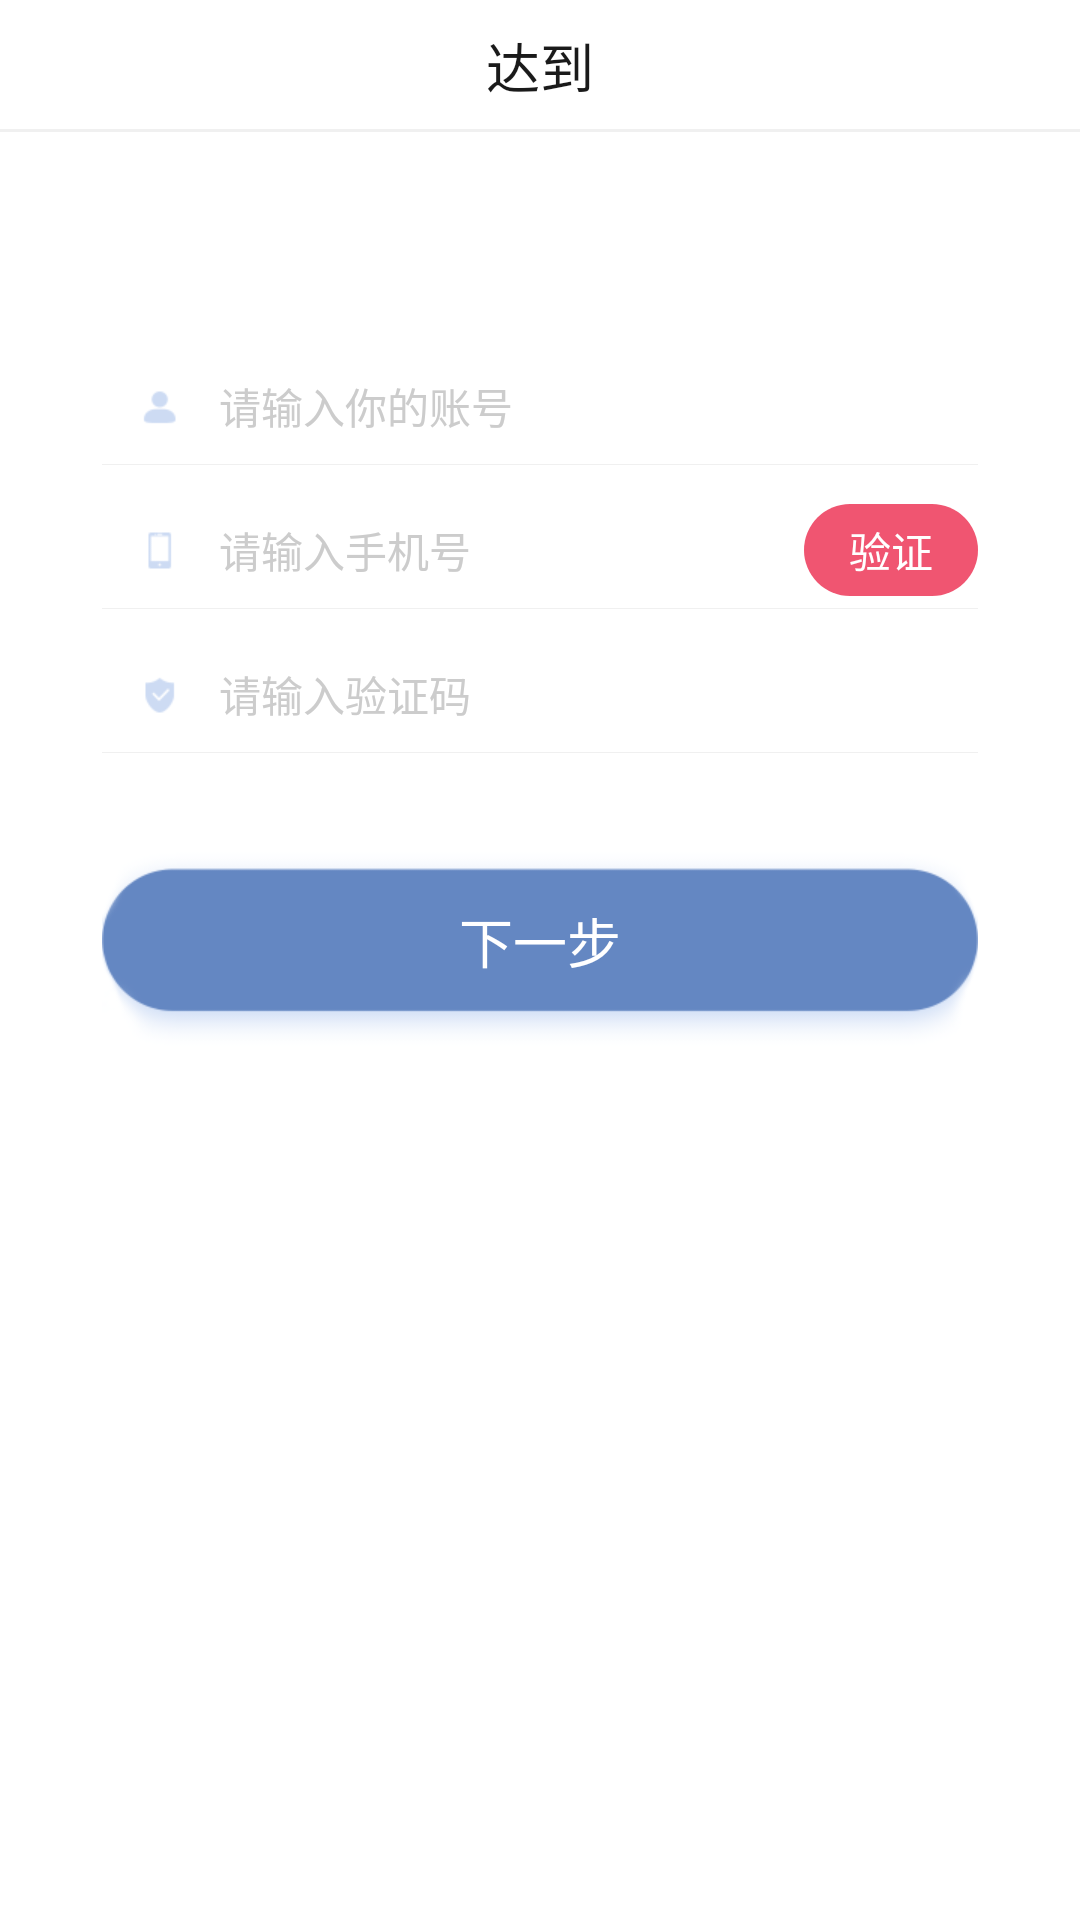

Write the Android layout XML for this screen, with the resource values it uses.
<!-- AndroidManifest.xml: application theme AppTheme -->
<!-- res/layout/act_forword01.xml -->
<?xml version="1.0" encoding="utf-8"?>
<LinearLayout xmlns:android="http://schemas.android.com/apk/res/android"
    android:layout_width="match_parent"
    android:layout_height="match_parent"
    android:background="@color/white"
    android:fitsSystemWindows="true"
    android:orientation="vertical">


    <include layout="@layout/header_layout01" />


    <LinearLayout
        android:layout_width="match_parent"
        android:layout_height="wrap_content"
        android:layout_marginTop="63dp"
        android:orientation="vertical">


        <RelativeLayout
            android:layout_width="match_parent"
            android:layout_height="39dp"
            android:layout_marginLeft="34dp"
            android:layout_marginRight="34dp"
            android:layout_marginTop="9dp">

            <ImageView
                android:id="@+id/accent"
                android:layout_width="19dp"
                android:layout_height="19dp"
                android:layout_centerVertical="true"
                android:layout_marginStart="@dimen/M10"
                android:background="@drawable/zhanghao" />


            <EditText
                android:id="@+id/edit_accent"
                android:layout_width="match_parent"
                android:layout_height="match_parent"
                android:layout_marginStart="@dimen/M10"
                android:layout_toEndOf="@+id/accent"
                android:background="@null"
                android:gravity="center_vertical"
                android:hint="@string/zhanghao"
                android:inputType="text"
                android:singleLine="true"
                android:textColor="@color/B"
                android:textColorHint="@color/A"
                android:textSize="@dimen/T3" />


            <View
                android:layout_width="match_parent"
                android:layout_height="1px"
                android:layout_alignParentBottom="true"
                android:background="@color/line_bg" />

        </RelativeLayout>


        <RelativeLayout
            android:layout_width="match_parent"
            android:layout_height="39dp"
            android:layout_marginLeft="34dp"
            android:layout_marginRight="34dp"
            android:layout_marginTop="9dp">

            <ImageView
                android:id="@+id/shouji"
                android:layout_width="19dp"
                android:layout_height="19dp"
                android:layout_centerVertical="true"
                android:layout_marginStart="@dimen/M10"
                android:background="@drawable/shouji" />


            <EditText
                android:id="@+id/edit_phone"
                android:layout_width="match_parent"
                android:layout_height="match_parent"
                android:layout_marginStart="@dimen/M10"
                android:layout_toEndOf="@+id/shouji"
                android:background="@null"
                android:gravity="center_vertical"
                android:hint="@string/shouji"
                android:inputType="phone"
                android:maxLength="11"
                android:textColor="@color/B"
                android:textColorHint="@color/A"
                android:textSize="@dimen/T3" />


            <TextView
                android:id="@+id/yanzheng_button"
                android:layout_width="wrap_content"
                android:layout_height="wrap_content"
                android:layout_alignParentEnd="true"
                android:layout_centerVertical="true"
                android:background="@drawable/button_enable_bg"
                android:gravity="center"
                android:paddingBottom="5dp"
                android:paddingLeft="15dp"
                android:paddingRight="15dp"
                android:paddingTop="5dp"
                android:text="@string/yanzheng"
                android:textColor="@color/C"
                android:textSize="@dimen/T3" />


            <View
                android:layout_width="match_parent"
                android:layout_height="1px"
                android:layout_alignParentBottom="true"
                android:background="@color/line_bg" />

        </RelativeLayout>


        <RelativeLayout
            android:layout_width="match_parent"
            android:layout_height="39dp"
            android:layout_marginLeft="34dp"
            android:layout_marginRight="34dp"
            android:layout_marginTop="9dp">

            <ImageView
                android:id="@+id/mima"
                android:layout_width="19dp"
                android:layout_height="19dp"
                android:layout_centerVertical="true"
                android:layout_marginStart="@dimen/M10"
                android:background="@drawable/yanzheng" />


            <EditText
                android:id="@+id/edit_yanzheng"
                android:layout_width="match_parent"
                android:layout_height="match_parent"
                android:layout_marginStart="@dimen/M10"
                android:layout_toEndOf="@+id/mima"
                android:background="@null"
                android:gravity="center_vertical"
                android:hint="@string/yanzhengma"
                android:textColor="@color/B"
                android:textColorHint="@color/A"
                android:textSize="@dimen/T3" />


            <View
                android:layout_width="match_parent"
                android:layout_height="1px"
                android:layout_alignParentBottom="true"
                android:background="@color/line_bg" />

        </RelativeLayout>


        <TextView
            android:id="@+id/next_button"
            android:layout_width="match_parent"
            android:layout_height="71dp"
            android:layout_marginLeft="34dp"
            android:layout_marginRight="34dp"
            android:layout_marginTop="27dp"
            android:background="@drawable/anniu1"
            android:gravity="center"
            android:text="@string/next"
            android:textColor="@color/C"
            android:textSize="@dimen/T1" />


    </LinearLayout>


</LinearLayout>
<!-- res/layout/header_layout01.xml (included above) -->
<?xml version="1.0" encoding="utf-8"?>
<LinearLayout xmlns:android="http://schemas.android.com/apk/res/android"
    android:layout_width="match_parent"
    android:layout_height="44dp"
    android:background="@color/white"
    android:orientation="vertical">


    <RelativeLayout
        android:layout_width="match_parent"
        android:layout_height="match_parent">

        <LinearLayout
            android:id="@+id/back_to"
            android:layout_width="40dp"
            android:layout_height="match_parent"
            android:gravity="center_vertical"
            android:orientation="horizontal"
            android:paddingLeft="@dimen/M14"
            android:visibility="gone">

            <ImageView
                android:layout_width="9dp"
                android:layout_height="16dp"
                android:background="@drawable/fanhui1" />

        </LinearLayout>


        <TextView
            android:id="@+id/title_text"
            android:layout_width="wrap_content"
            android:layout_height="wrap_content"
            android:layout_centerInParent="true"
            android:text="@string/app_name"
            android:textColor="@color/D"
            android:textSize="@dimen/T1" />


        <LinearLayout
            android:id="@+id/right_img_layout"
            android:layout_width="40dp"
            android:layout_height="match_parent"
            android:layout_alignParentRight="true"
            android:gravity="center_vertical|right"
            android:orientation="horizontal"
            android:paddingRight="14dp"
            android:visibility="gone">


            <ImageView
                android:id="@+id/right_img"
                android:layout_width="16dp"
                android:layout_height="16dp"
                android:background="@drawable/fenxiang" />

        </LinearLayout>


        <View
            android:layout_width="match_parent"
            android:layout_height="1dp"
            android:layout_alignParentBottom="true"
            android:background="@color/line_bg" />

    </RelativeLayout>


</LinearLayout>
<!-- resources referenced by this layout -->
<resources>
  <color name="A">#cccccc</color>
  <color name="B">#666666</color>
  <color name="C">#ffffff</color>
  <color name="D">#1a1a1a</color>
  <color name="line_bg">#f0f0f0</color>
  <color name="white">#ffffff</color>
  <dimen name="M10">10dp</dimen>
  <dimen name="M14">14dp</dimen>
  <dimen name="T1">18sp</dimen>
  <dimen name="T3">14sp</dimen>
  <!-- drawable anniu1: png bitmap (drawable-xhdpi, 6755 bytes) -->
  <!-- drawable button_enable_bg (drawable) -->
  <?xml version="1.0" encoding="utf-8"?>
  <selector xmlns:android="http://schemas.android.com/apk/res/android">
  
      <item android:state_enabled="true">
  
          <shape>
              <solid android:color="#f05571" />
  
              <corners android:radius="40dp" />
          </shape>
  
      </item>
  
  
      <item android:state_enabled="false">
          <shape>
              <solid android:color="#e0e0e0" />
  
              <corners android:radius="40dp" />
  
          </shape>
      </item>
  
  </selector>
  <!-- drawable fanhui1: png bitmap (drawable-xhdpi, 1388 bytes) -->
  <!-- drawable fenxiang: png bitmap (drawable-xhdpi, 1534 bytes) -->
  <!-- drawable shouji: png bitmap (drawable-xhdpi, 1147 bytes) -->
  <!-- drawable yanzheng: png bitmap (drawable-xhdpi, 1361 bytes) -->
  <!-- drawable zhanghao: png bitmap (drawable-xhdpi, 1284 bytes) -->
  <string name="app_name">达到</string>
  <string name="next">下一步</string>
  <string name="shouji">请输入手机号</string>
  <string name="yanzheng">验证</string>
  <string name="yanzhengma">请输入验证码</string>
  <string name="zhanghao">请输入你的账号</string>
  <style name="AppTheme" parent="Theme.AppCompat.Light">
          
          <item name="colorPrimary">@color/colorPrimary</item>
          <item name="colorPrimaryDark">@color/colorPrimaryDark</item>
          <item name="colorAccent">@color/colorAccent</item>
          <item name="android:windowNoTitle">true</item>
          <item name="windowActionBar">false</item>
          <item name="android:windowContentOverlay">@null</item>
      </style>
  <color name="colorPrimary">#3F51B5</color>
  <color name="colorPrimaryDark">#303F9F</color>
  <color name="colorAccent">#FF4081</color>
</resources>
